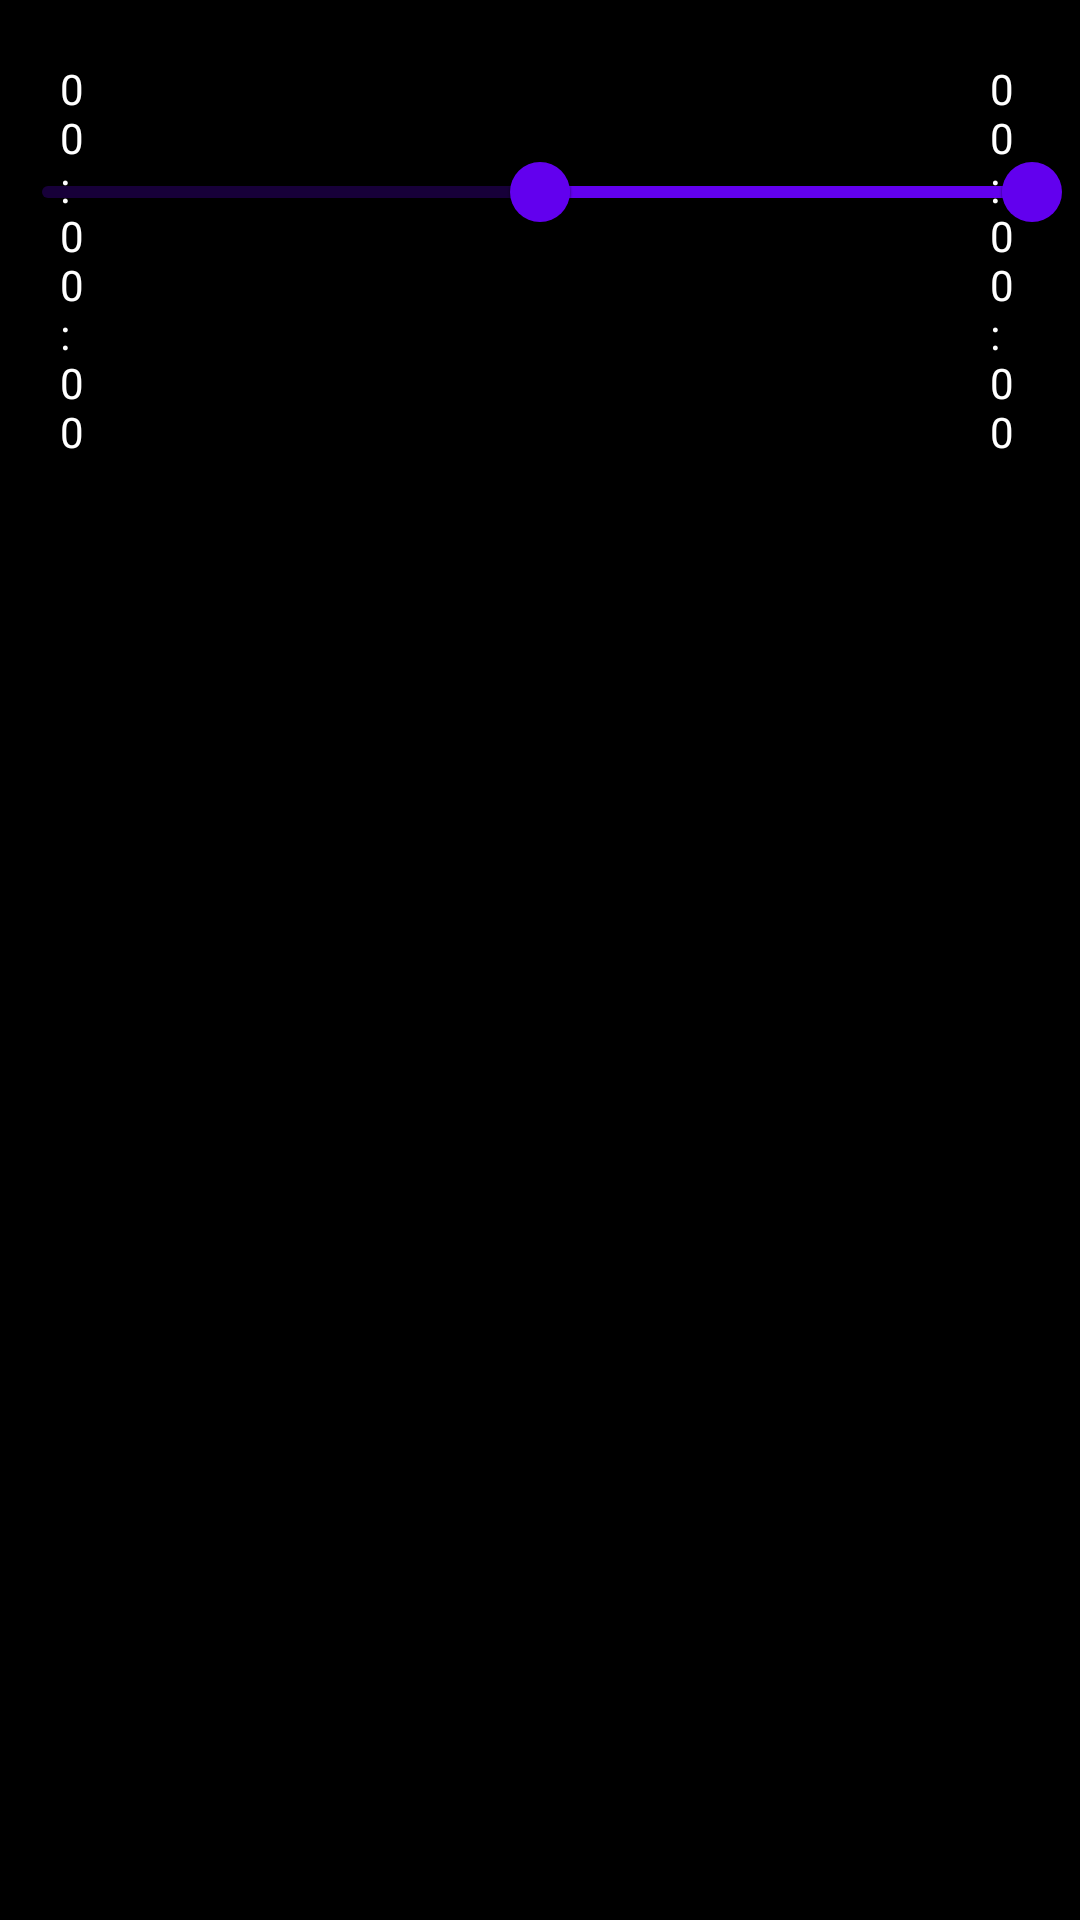

Produce the Android XML layout that renders to this screen, including the resource entries it uses.
<!-- AndroidManifest.xml: application theme Theme.QQEditor -->
<!-- res/layout/fragment_cut.xml -->
<?xml version="1.0" encoding="utf-8"?>
<RelativeLayout xmlns:android="http://schemas.android.com/apk/res/android"
    xmlns:tools="http://schemas.android.com/tools"
    android:layout_width="match_parent"
    android:layout_height="150dp"
    xmlns:app="http://schemas.android.com/apk/res-auto"
    android:background="#000000"
    tools:context=".CutFragment">


    <TextView
        android:id="@+id/tvLeft"
        android:layout_width="wrap_content"
        android:layout_height="wrap_content"
        android:layout_alignParentStart="true"
        android:layout_alignParentEnd="true"
        android:layout_marginStart="20dp"
        android:layout_marginTop="20dp"
        android:layout_marginEnd="330dp"
        android:layout_weight="1"
        android:labelFor="@+id/seekbar"
        android:text="00:00:00"
        android:textColor="#FFFFFF" />

    <TextView
        android:id="@+id/tvRight"
        android:layout_width="wrap_content"
        android:layout_height="wrap_content"
        android:layout_alignParentStart="true"
        android:layout_alignParentEnd="true"
        android:layout_marginStart="330dp"
        android:layout_marginTop="20dp"
        android:layout_marginEnd="20dp"
        android:labelFor="@+id/seekbar"
        android:text="00:00:00"
        android:textColor="#FFFFFF" />

    <com.google.android.material.slider.RangeSlider
        android:id="@+id/seekbar"
        android:layout_width="match_parent"
        android:layout_height="20dp"
        android:layout_alignParentStart="true"
        android:layout_marginStart="0dp"
        android:layout_marginTop="40dp"
        android:splitTrack="false"
        android:valueFrom="0"
        android:valueTo="100"
        app:labelBehavior="gone"
        app:values="@array/rangeBar" />

</RelativeLayout>
<!-- resources referenced by this layout -->
<resources>
  <string-array name="rangeBar">
          <item name="thumbs_1">50</item>
          <item name="thumbs_2">100</item>
      </string-array>
  <style name="Theme.QQEditor" parent="Theme.MaterialComponents.DayNight.DarkActionBar">
          
          <item name="colorPrimary">@color/purple_500</item>
          <item name="colorPrimaryVariant">@color/purple_700</item>
          <item name="colorOnPrimary">@color/white</item>
          
          <item name="colorSecondary">@color/teal_200</item>
          <item name="colorSecondaryVariant">@color/teal_700</item>
          <item name="colorOnSecondary">@color/black</item>
          
          <item name="android:statusBarColor" tools:targetApi="l">?attr/colorPrimaryVariant</item>
          
      </style>
  <!-- not gathered from this repository: default colours our renderer supplied (Android Studio template values) -->
  <color name="purple_500">#FF6200EE</color>
  <color name="purple_700">#FF3700B3</color>
  <color name="teal_200">#FF03DAC5</color>
  <color name="teal_700">#FF018786</color>
  <color name="black">#FF000000</color>
  <color name="white">#FFFFFFFF</color>
</resources>
